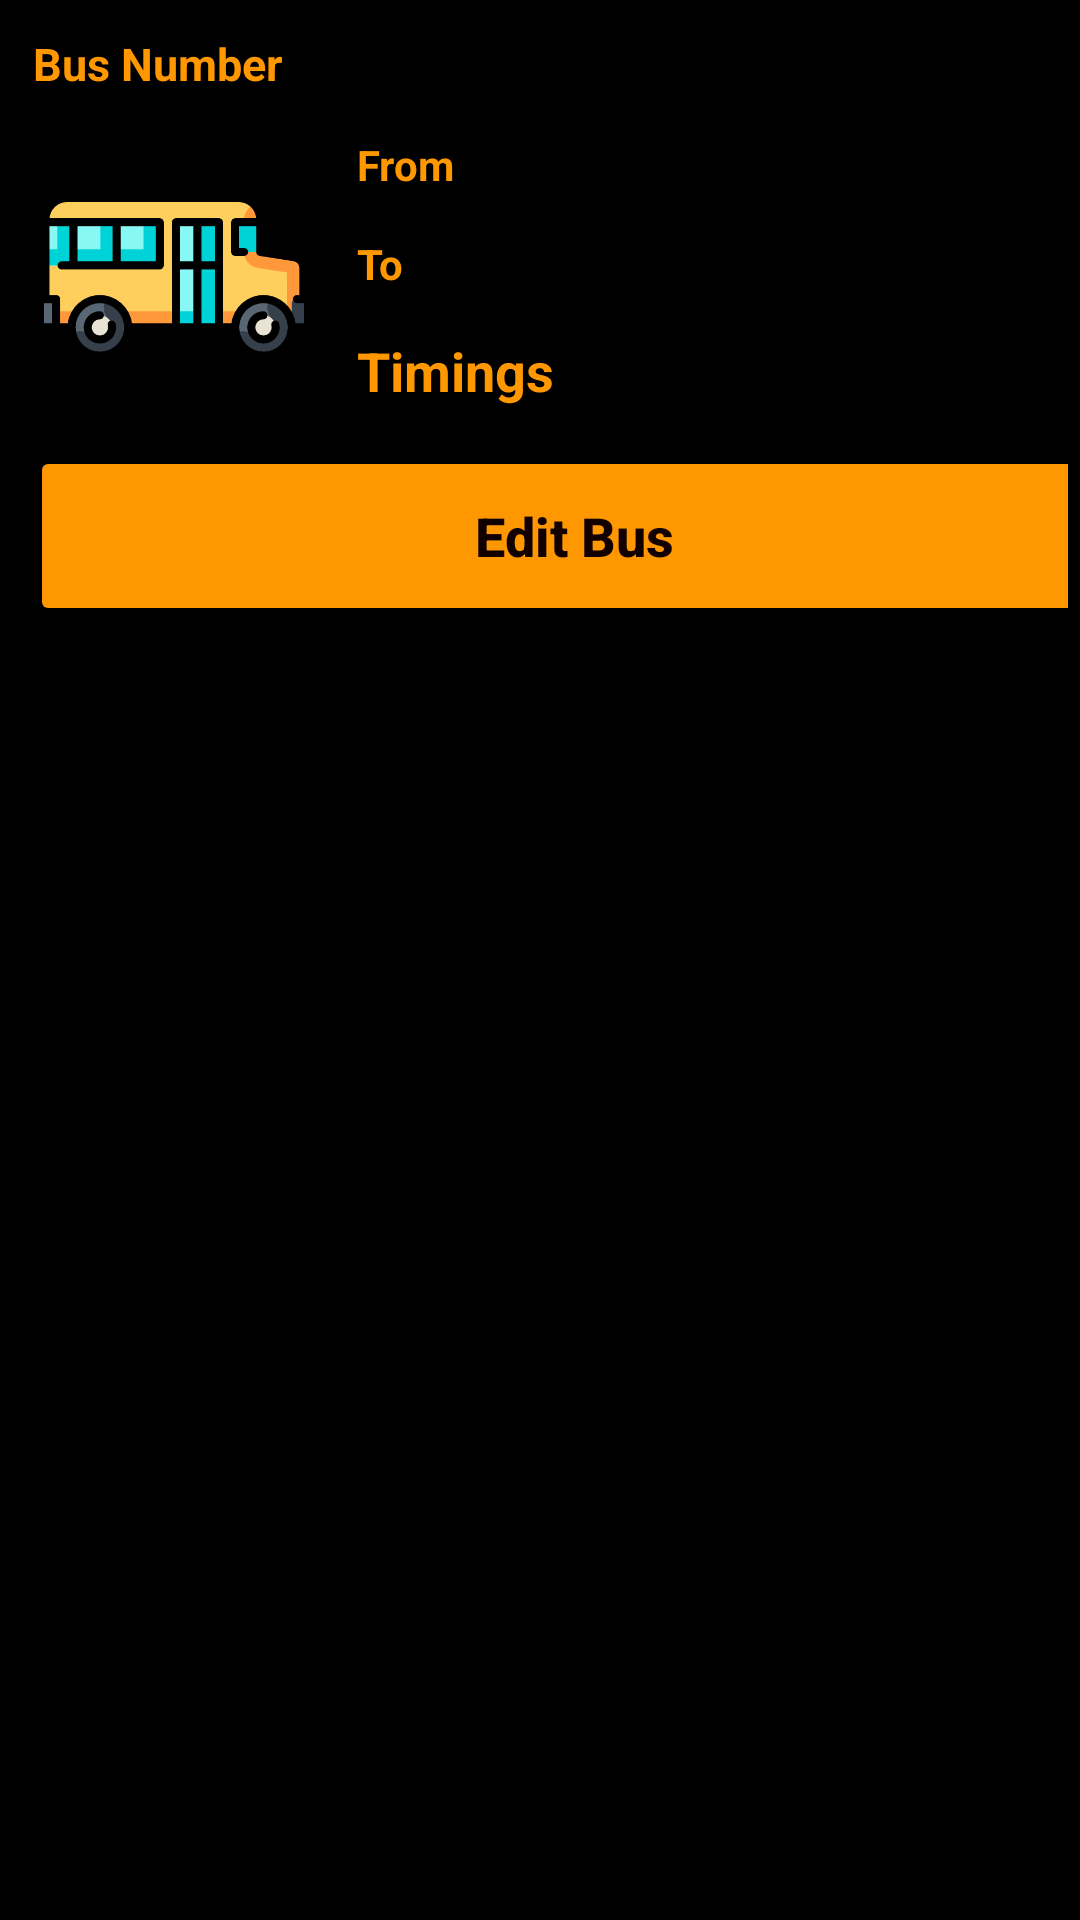

Layout XML and referenced resources for this Android screen:
<!-- AndroidManifest.xml: application theme Theme.BusTicketBooking -->
<!-- res/layout/bottom_sheet_dialog.xml -->
<?xml version="1.0" encoding="utf-8"?>
<RelativeLayout
    xmlns:android="http://schemas.android.com/apk/res/android"
    android:id="@+id/idRLBSheet"
    android:layout_width="match_parent"
    android:layout_height="wrap_content"
    android:background="@color/black"
    android:padding="4dp">

    
    <TextView
        android:id="@+id/idBusNum"
        android:layout_width="match_parent"
        android:layout_height="wrap_content"
        android:layout_marginStart="3dp"
        android:layout_marginTop="3dp"
        android:layout_marginEnd="3dp"
        android:layout_marginBottom="3dp"
        android:padding="4dp"
        android:text="Bus Number"
        android:textColor="@color/bg_yellow"
        android:textSize="15sp"
        android:textStyle="bold" />

    
    <ImageView
        android:id="@+id/IdBusImg"
        android:layout_width="100dp"
        android:layout_height="100dp"
        android:layout_below="@id/idBusNum"
        android:layout_centerVertical="true"
        android:layout_marginStart="4dp"
        android:layout_marginTop="4dp"
        android:layout_marginEnd="4dp"
        android:layout_marginBottom="4dp"
        android:padding="4dp"
        android:src="@drawable/img" />

    
    <TextView
        android:id="@+id/idSrc"
        android:layout_width="match_parent"
        android:layout_height="wrap_content"
        android:layout_below="@id/idBusNum"
        android:layout_marginStart="4dp"
        android:layout_marginTop="4dp"
        android:layout_marginEnd="4dp"
        android:layout_marginBottom="4dp"
        android:layout_toEndOf="@id/IdBusImg"
        android:layout_toRightOf="@id/IdBusImg"
        android:padding="3dp"
        android:text="From"
        android:textColor="@color/bg_yellow"
        android:textStyle="bold" />

    
    <TextView
        android:id="@+id/idDest"
        android:layout_width="match_parent"
        android:layout_height="wrap_content"
        android:layout_below="@id/idSrc"
        android:layout_marginStart="4dp"
        android:layout_marginTop="4dp"
        android:layout_marginEnd="4dp"
        android:layout_marginBottom="4dp"
        android:layout_toRightOf="@id/IdBusImg"
        android:padding="3dp"
        android:text="To"
        android:textColor="@color/bg_yellow"
        android:textStyle="bold" />

    
    <TextView
        android:id="@+id/idTimings"
        android:layout_width="match_parent"
        android:layout_height="wrap_content"
        android:layout_below="@id/idDest"
        android:layout_marginStart="4dp"
        android:layout_marginTop="4dp"
        android:layout_marginEnd="4dp"
        android:layout_marginBottom="4dp"
        android:layout_toRightOf="@id/IdBusImg"
        android:padding="3dp"
        android:text="Timings"
        android:textColor="@color/bg_yellow"
        android:textSize="18sp"
        android:textStyle="bold" />


    <LinearLayout
        android:layout_width="match_parent"
        android:layout_height="wrap_content"
        android:layout_below="@id/idTimings"
        android:orientation="horizontal"
        android:weightSum="2">

        
        <Button
            android:id="@+id/idBtnEditBus"
            android:layout_width="385dp"
            android:layout_height="wrap_content"
            android:layout_margin="6dp"
            android:layout_weight="1"
            android:height="60dp"
            android:backgroundTint="@color/bg_yellow"
            android:text="Edit Bus"
            android:textAllCaps="false"
            android:textColor="#120000"
            android:textSize="18sp"
            android:textStyle="bold" />

        

    </LinearLayout>

</RelativeLayout>
<!-- resources referenced by this layout -->
<resources>
  <color name="bg_yellow">#FF9800</color>
  <color name="black">#FF000000</color>
  <!-- drawable img: png bitmap (drawable, 21054 bytes) -->
  <style name="Theme.BusTicketBooking" parent="Theme.MaterialComponents.DayNight.DarkActionBar">
          
          <item name="colorPrimary">#FF9800</item>
          <item name="colorPrimaryVariant">@color/purple_700</item>
          <item name="colorOnPrimary">@color/white</item>
          
          <item name="colorSecondary">@color/teal_200</item>
          <item name="colorSecondaryVariant">@color/teal_700</item>
          <item name="colorOnSecondary">@color/black</item>
          
          <item name="android:statusBarColor" tools:targetApi="l">?attr/colorPrimaryVariant</item>
          
      </style>
  <color name="purple_700">#FF3700B3</color>
  <color name="white">#FFFFFFFF</color>
  <color name="teal_200">#FF03DAC5</color>
  <color name="teal_700">#FF018786</color>
</resources>
